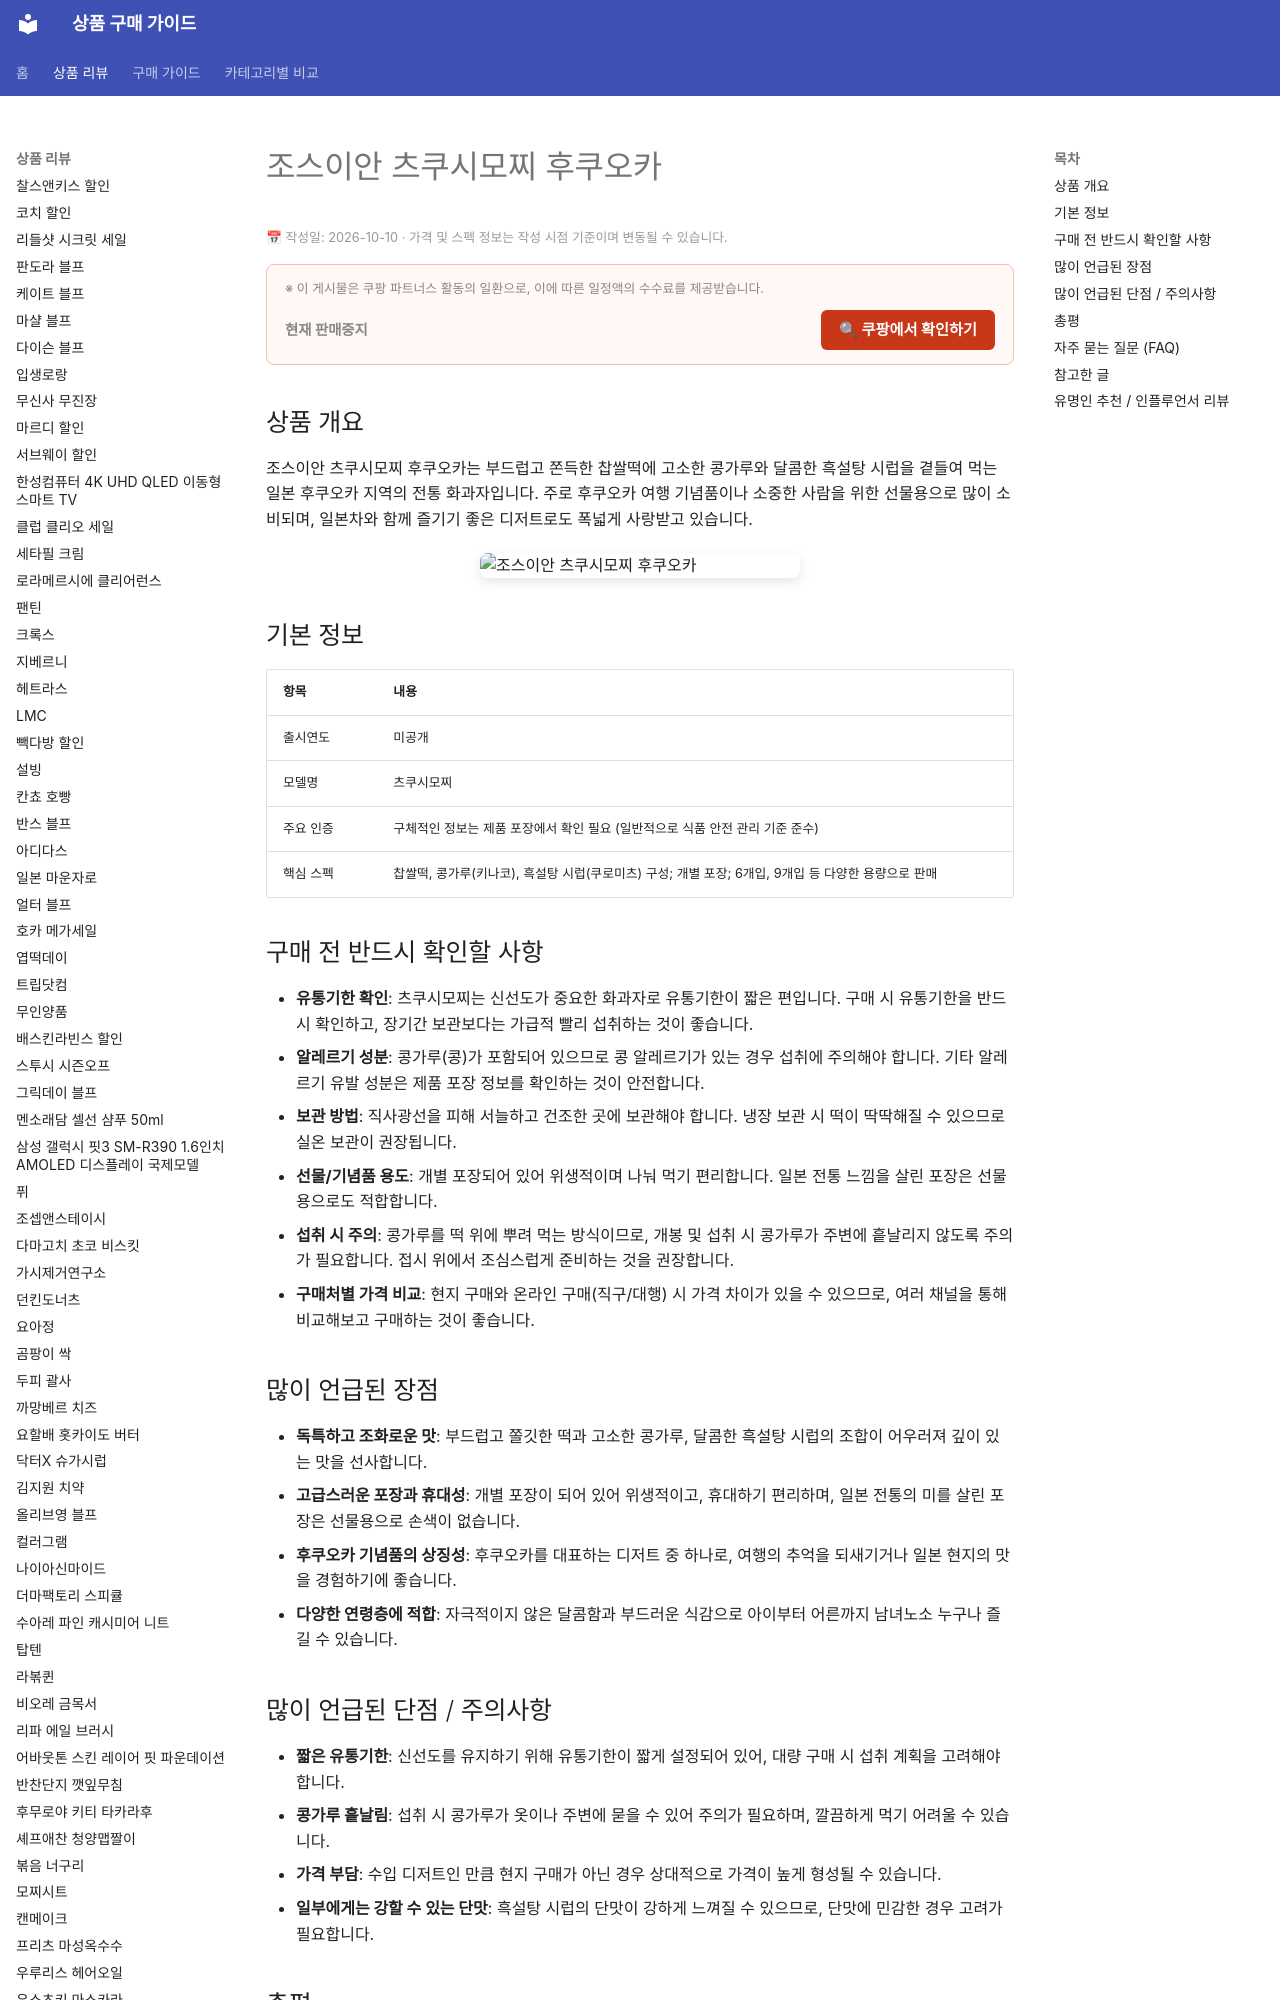

repository: buysense/product-research-wiki · page: products/josuian-tsukushimochi-fukuoka/index.html · generator: mkdocs

---
image: https://thumbnail.coupangcdn.com/thumbnails/remote/640x640ex/image/vendor_inventory/fd19/08f16ec27a8b9d0470ffa12ade7a5e1941a3c3b1fbfef722c368fb178bee.jpg
title: 조스이안 츠쿠시모찌 후쿠오카 구매 가이드
date: 2026-10-10
description: 조스이안 츠쿠시모찌 후쿠오카는 부드러운 떡에 고소한 콩가루와 흑설탕 시럽을 곁들여 먹는 일본 전통 화과자로, 후쿠오카 여행 기념품이나 선물용으로 인기가 높습니다.
contentUpdated: 2026-10-10
---
<!-- bs:jsonld -->
<script type="application/ld+json">
{
  "@context": "https://schema.or
